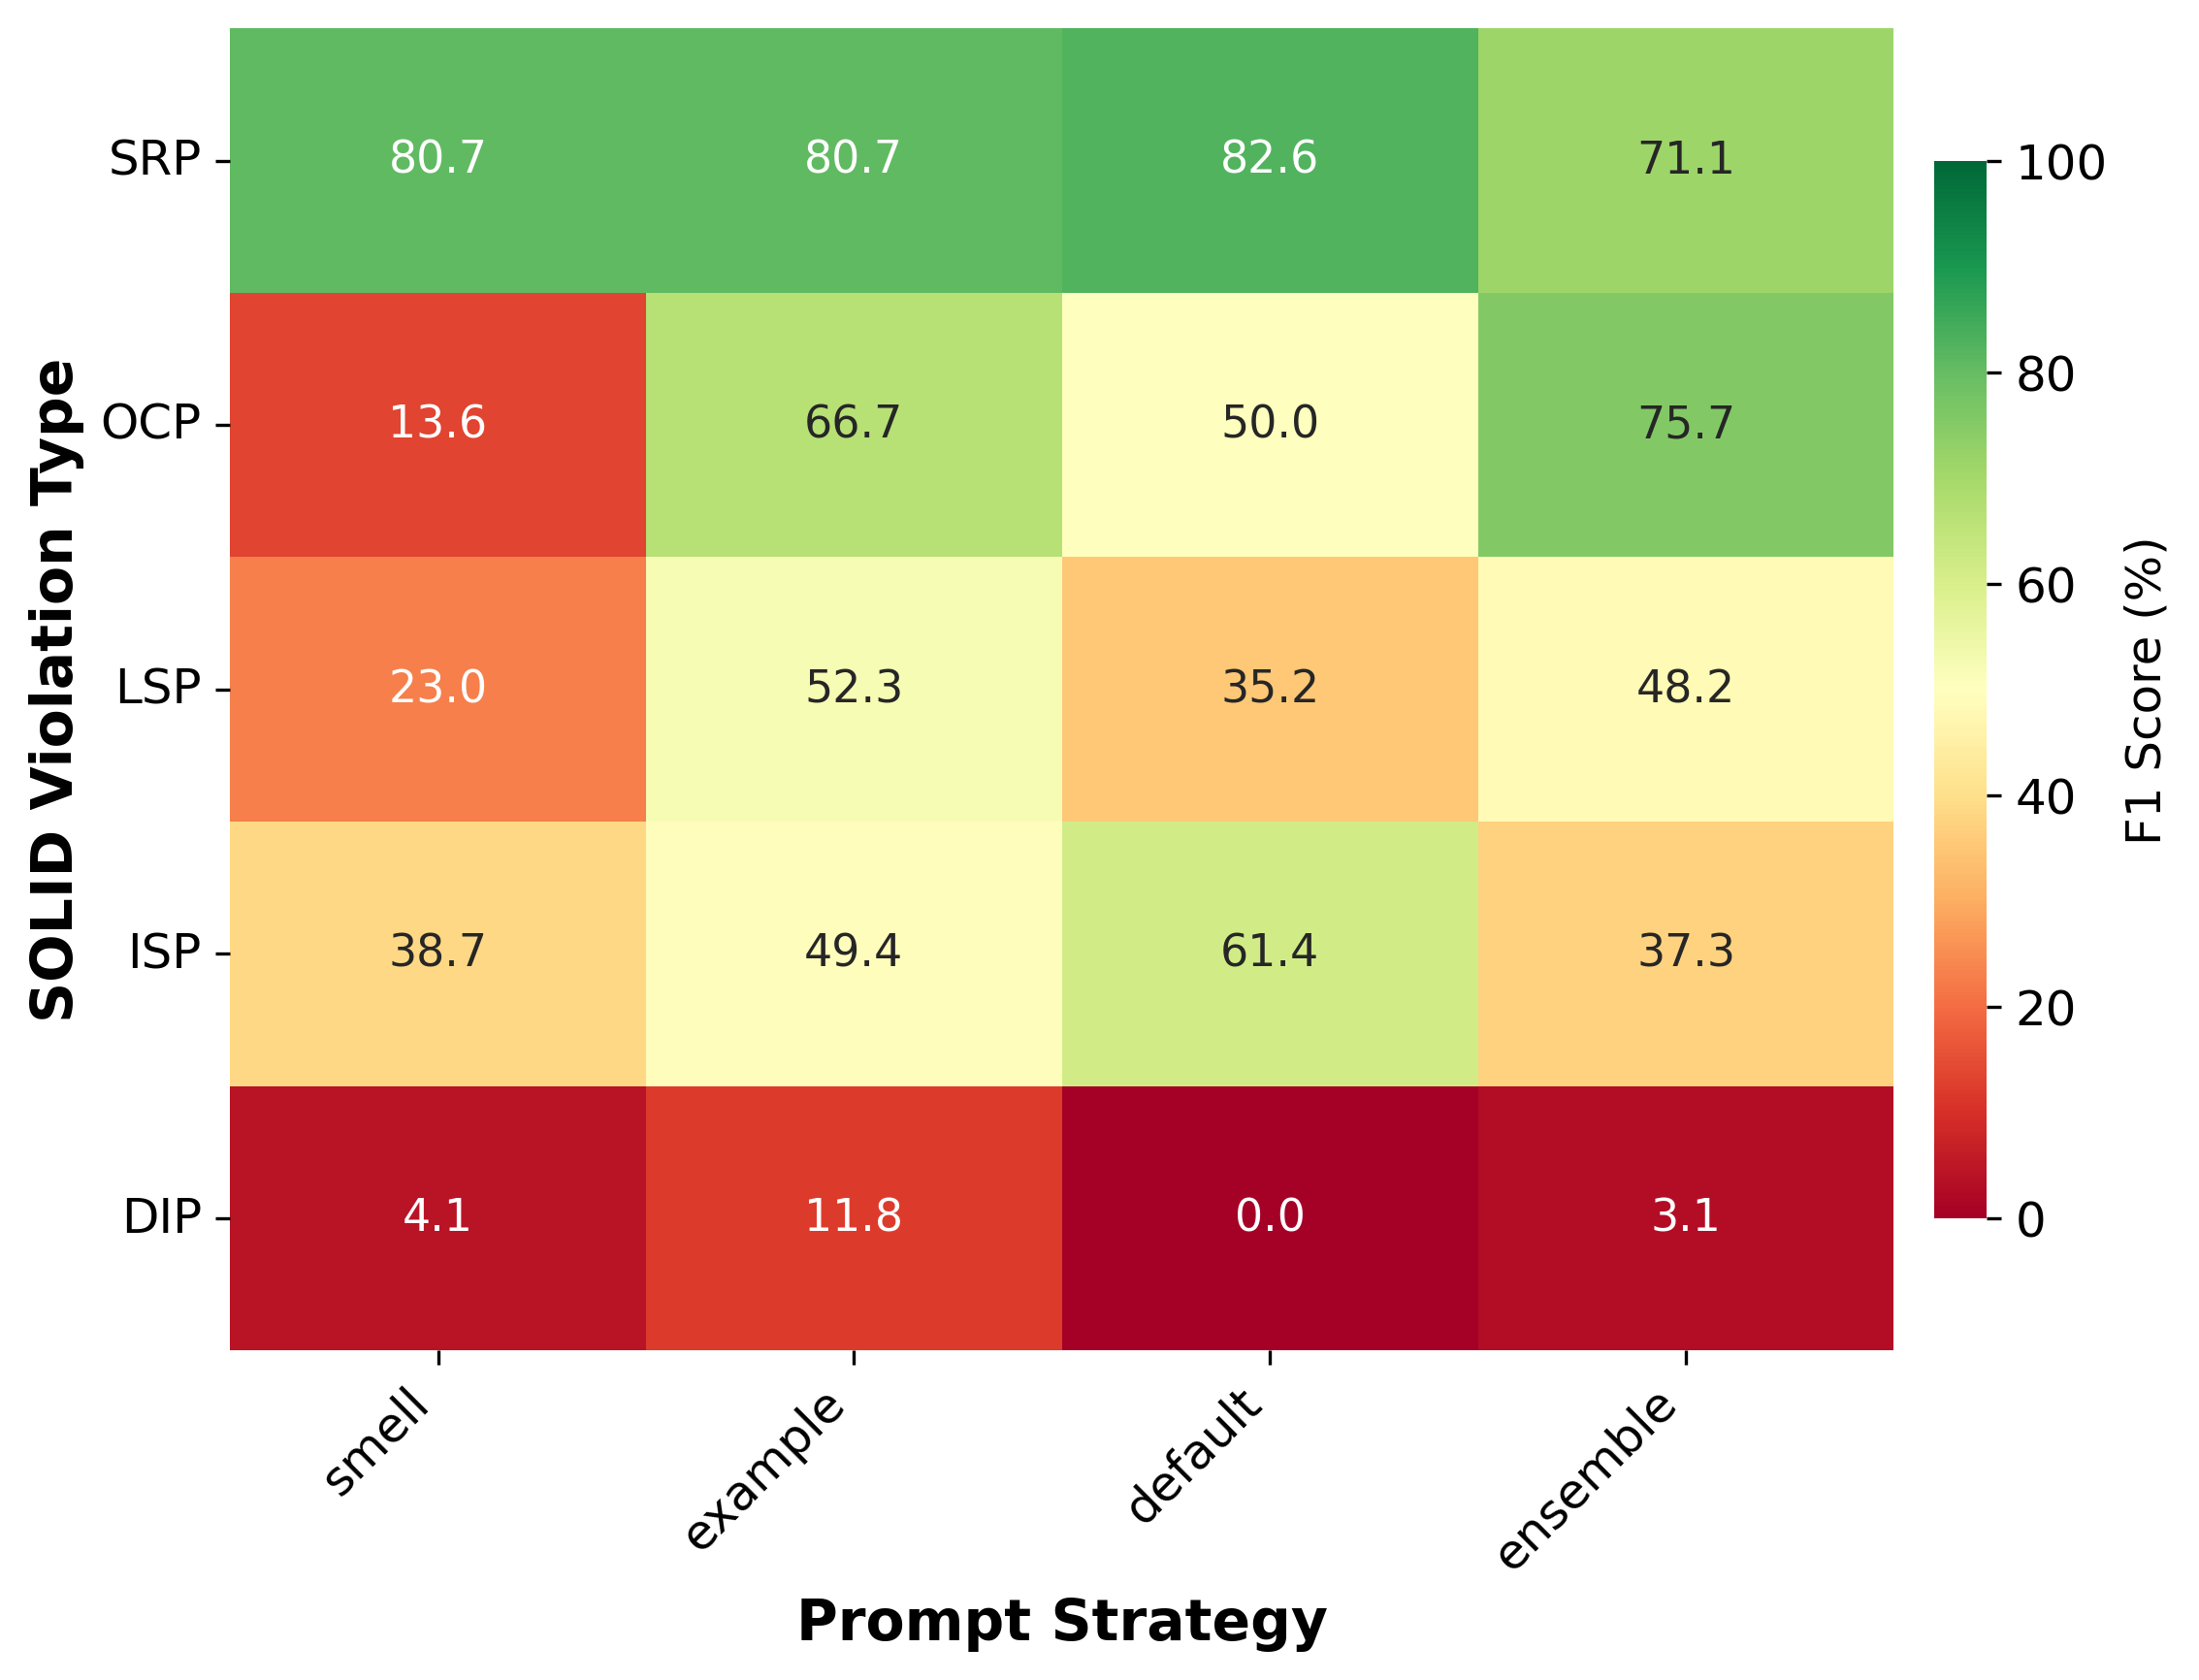

The table this chart was drawn from, first rows:
, smell, example, default, ensemble
SRP, 80.75, 80.75, 82.57, 71.14
OCP, 13.59, 66.67, 50.0, 75.73
LSP, 23.04, 52.31, 35.19, 48.22
ISP, 38.66, 49.41, 61.37, 37.29
DIP, 4.082, 11.76, 0.0, 3.077
